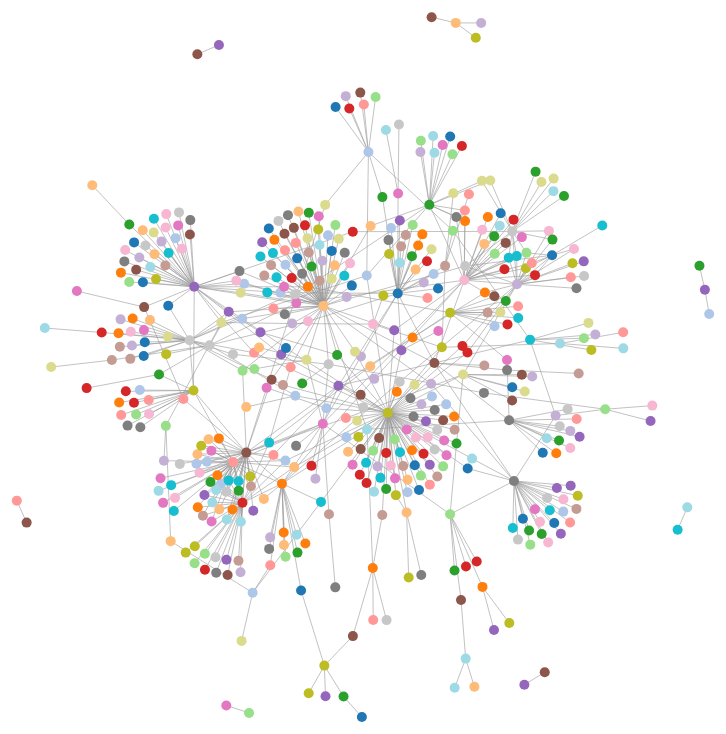
D3 v3 page, settled after 480 driven frames (8 s of simulated time); the page loaded 1 data file(s).



d3.csv('Bandyopadhyay2010.csv', function(err, d) {
  if(err) return console.log(err);

  console.log("Success! Data loaded.");

  // extract nodes
  var nodes = [];
  d.forEach(function(data) { 
	var obj = {"name": data.BAIT_OFFICIAL_SYMBOL, "group": 1};
    nodes.push(obj);
  });
  d.map(function(data) { 
    var obj = {"name": data.PREY_OFFICIAL_SYMBOL, "group": 2}
    nodes.push(obj);
  });
  nodes = _.sortBy(nodes, function(n){ return n.name; });
  nodes = _.uniq(nodes, true, function(n) { return n.name; });
  // e.g. {"name":"Myriel","group":1},
  var nodes = [];
  d.forEach(function(r) { 
	var obj = {"name": r.BAIT_OFFICIAL_SYMBOL, "group": 1};
    nodes.push(obj);
  });
  d.map(function(r) { 
	var obj = {"name": r.PREY_OFFICIAL_SYMBOL, "group": 2}
    nodes.push(obj);
  });

  nodes = _.sortBy(nodes, function(n){ return n.name; });
  nodes = _.uniq(nodes, true, function(n) { return n.name; });

  // extract links
  // TODO similar to the nodes above, fill in the correct column reference for the source and targets below
  // e.g. {"source":1,"target":0,"value":1},
  var links = [];
  var bisect = d3.bisector(function(d) { return d.name; }).left;
  d.forEach(function(r) { 
	var source = bisect(nodes, r.BAIT_OFFICIAL_SYMBOL),
		target = bisect(nodes, r.PREY_OFFICIAL_SYMBOL);

    links.push( {"source": source, "target": target, "value": 1} ); 
  });

  var graph = {
    "nodes": nodes,
    "links": links
  }

  draw( graph );
})


function draw( graph ) {
   var width = 800,
      height = 800;

  var color = d3.scale.category20();

  var force = d3.layout.force()
	.charge(-60)
    .linkDistance(20)
    .gravity(0.2)
    .size([width, height]);

  var svg = d3.select("body").append("svg")
    .attr("width", width)
    .attr("height", height);

  force
	.nodes(graph.nodes)
    .links(graph.links)
    .start();

  // TODO In the first TODO, decide what we should be appending for each "link". In the second TODO, figure out what CSS class should correspond to links.
  var link = svg.selectAll(".link")
    .data(graph.links)
	.enter().append("line")
    .attr("class", "link");
	
  // TODO Decide what should be appended for each "node". Set the attributes (e.g. size, width, radius, etcetera. Also set it's style-- "fill" at minimum (consider using the color object defined above, but not necessarily).
  var node = svg.selectAll(".node")
    .data(graph.nodes)
	.enter().append("circle")
    .attr("r", 5)
    .attr("fill", function (d) { return color(d.name); })
    .call(force.drag);

  node.append("title")
    .text(function(d) { return d.name; });

  // TODO Whatever you made the links and nodes, you must set their x and y values in the force tick function.
  force.on("tick", function() {
    
    // TODO EXAMPLE: if you made links into [SVG lines](https://developer.mozilla.org/en-US/docs/Web/SVG/Element/line), you'd set x1 y1 x2 y2 below
    link
	  .attr("x1", function(d) { return d.source.x; })
      .attr("y1", function(d) { return d.source.y; })
      .attr("x2", function(d) { return d.target.x; })
      .attr("y2", function(d) { return d.target.y; });

    // TODO Whatever you made the "nodes" above, set the x and y here.
    node
      .attr("cx", function(d) { return d.x; })
      .attr("cy", function(d) { return d.y; });
  });
}



### data: Bandyopadhyay2010.csv, 21568 bytes — head not shown